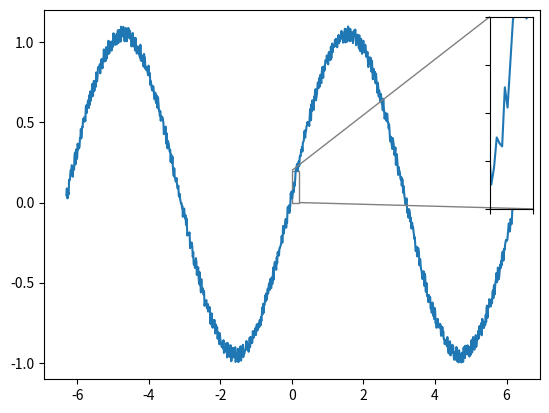

This chart was generated by the following Python code:
import matplotlib.pyplot as plt

from mpl_toolkits.axes_grid1.inset_locator import zoomed_inset_axes
from mpl_toolkits.axes_grid1.inset_locator import mark_inset

import numpy as np

fig, ax = plt.subplots()

n = 1000
x = np.linspace(-6.3, 6.3, n)
y = np.sin(x) + 0.1 * np.random.rand(n)

ax.plot(x, y)

axins = zoomed_inset_axes(ax, 6, loc=1)  # zoom = 6
axins.plot(x, y)
axins.set_xlim(0, 0.2)  # Limit the region for zoom
axins.set_ylim(0, 0.2)

plt.xticks(visible=False)  # Not present ticks
plt.yticks(visible=False)
#
## draw a bbox of the region of the inset axes in the parent axes and
## connecting lines between the bbox and the inset axes area
mark_inset(ax, axins, loc1=2, loc2=4, fc="none", ec="0.5")

plt.draw()
plt.show()